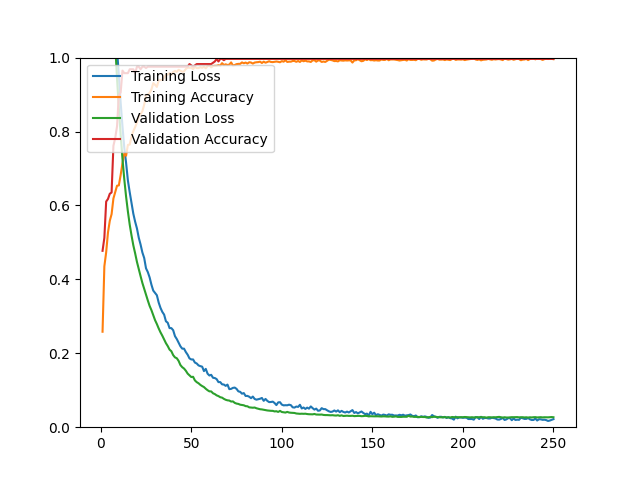

Source data for this figure (header and first rows):
epoch, loss, acc, val_loss, val_acc
1, 1.58, 0.2583, 1.518, 0.4772
2, 1.494, 0.4353, 1.462, 0.5123
3, 1.451, 0.4732, 1.408, 0.6105
4, 1.391, 0.5268, 1.348, 0.6175
5, 1.326, 0.5584, 1.279, 0.6316
6, 1.264, 0.5765, 1.204, 0.6351
7, 1.185, 0.6187, 1.123, 0.7614
8, 1.103, 0.6364, 1.033, 0.7825
9, 1.021, 0.6534, 0.9441, 0.8140
10, 0.9522, 0.6542, 0.8629, 0.8982
11, 0.8780, 0.6822, 0.7910, 0.9053
12, 0.8142, 0.7141, 0.7265, 0.9649
13, 0.7563, 0.7401, 0.6712, 0.9579
14, 0.7153, 0.7346, 0.6239, 0.9579
15, 0.6674, 0.7638, 0.5836, 0.9579
16, 0.6358, 0.7646, 0.5482, 0.9684
17, 0.6074, 0.7863, 0.5188, 0.9684
18, 0.5775, 0.8013, 0.4920, 0.9684
19, 0.5560, 0.8119, 0.4704, 0.9579
20, 0.5377, 0.8245, 0.4472, 0.9754
21, 0.5127, 0.8411, 0.4274, 0.9754
22, 0.4942, 0.8470, 0.4087, 0.9684
23, 0.4727, 0.8549, 0.3902, 0.9754
24, 0.4578, 0.8726, 0.3744, 0.9754
25, 0.4299, 0.8975, 0.3594, 0.9719
26, 0.4197, 0.9006, 0.3429, 0.9754
27, 0.4052, 0.9046, 0.3281, 0.9754
28, 0.3855, 0.9140, 0.3166, 0.9754
29, 0.3696, 0.9310, 0.3035, 0.9754
30, 0.3632, 0.9263, 0.2896, 0.9754
31, 0.3570, 0.9207, 0.2791, 0.9754
32, 0.3372, 0.9381, 0.2673, 0.9754
33, 0.3228, 0.9397, 0.2567, 0.9754
34, 0.3120, 0.9393, 0.2476, 0.9754
35, 0.3046, 0.9452, 0.2373, 0.9754
36, 0.2866, 0.9535, 0.2274, 0.9754
37, 0.2826, 0.9539, 0.2195, 0.9754
38, 0.2681, 0.9586, 0.2100, 0.9754
39, 0.2681, 0.9531, 0.2055, 0.9754
40, 0.2624, 0.9610, 0.1951, 0.9754
41, 0.2463, 0.9637, 0.1889, 0.9754
42, 0.2385, 0.9614, 0.1866, 0.9754
43, 0.2287, 0.9669, 0.1794, 0.9754
44, 0.2190, 0.9645, 0.1682, 0.9754
45, 0.2125, 0.9618, 0.1624, 0.9754
46, 0.2125, 0.9625, 0.1587, 0.9754
47, 0.2033, 0.9692, 0.1527, 0.9754
48, 0.1961, 0.9728, 0.1450, 0.9754
49, 0.1862, 0.9724, 0.1402, 0.9825
50, 0.1833, 0.9728, 0.1357, 0.9789
51, 0.1833, 0.9688, 0.1364, 0.9754
52, 0.1749, 0.9756, 0.1266, 0.9789
53, 0.1724, 0.9716, 0.1219, 0.9825
54, 0.1672, 0.9716, 0.1189, 0.9825
55, 0.1652, 0.9740, 0.1146, 0.9825
56, 0.1639, 0.9724, 0.1113, 0.9825
57, 0.1518, 0.9752, 0.1086, 0.9825
58, 0.1578, 0.9712, 0.1040, 0.9825
59, 0.1448, 0.9767, 0.1001, 0.9825
60, 0.1399, 0.9791, 0.0970, 0.9825
... 190 more rows
